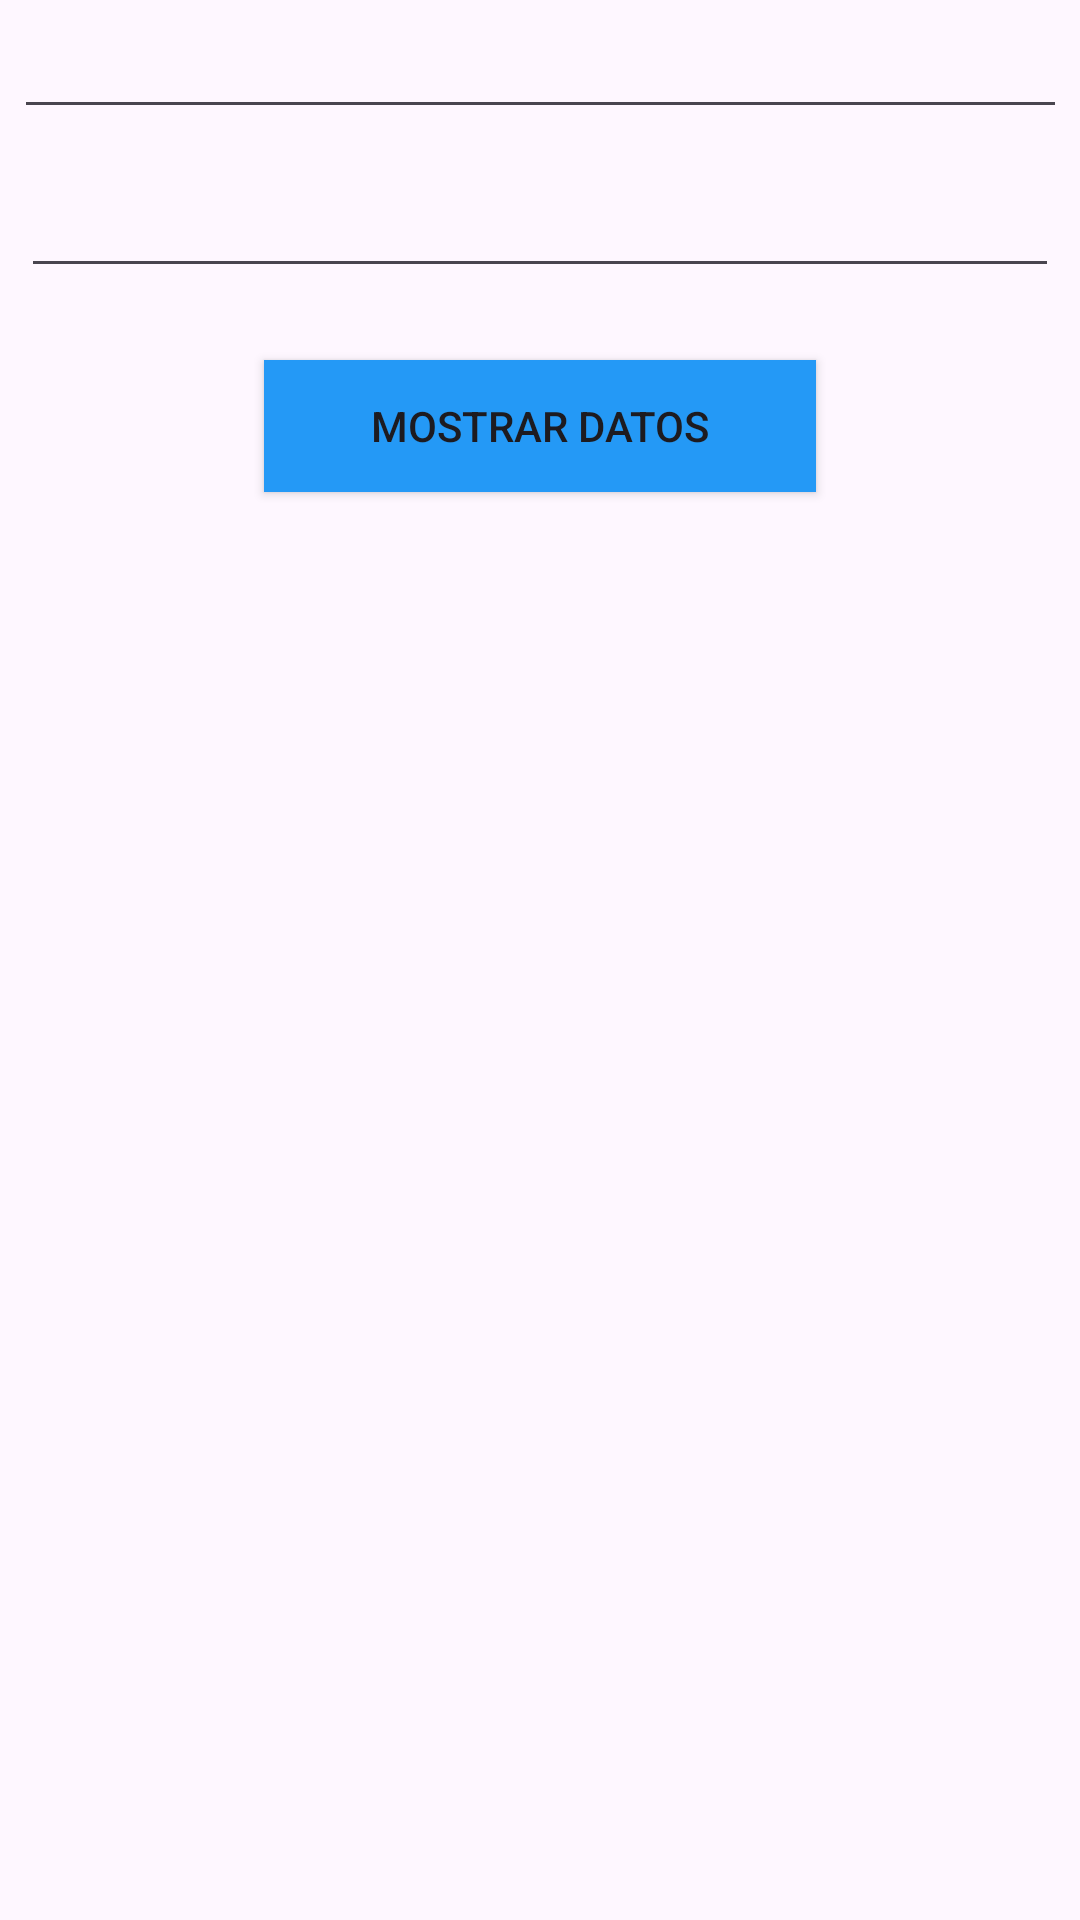

Android layout source for this screen:
<!-- AndroidManifest.xml: application theme Theme.PMO20232P -->
<!-- res/layout/activity_main.xml -->
<?xml version="1.0" encoding="utf-8"?>
<androidx.constraintlayout.widget.ConstraintLayout xmlns:android="http://schemas.android.com/apk/res/android"
    xmlns:app="http://schemas.android.com/apk/res-auto"
    xmlns:tools="http://schemas.android.com/tools"
    android:layout_width="match_parent"
    android:layout_height="match_parent"
    tools:context=".MainActivity">

    <EditText
        android:id="@+id/txtNombre"
        android:layout_width="351dp"
        android:layout_height="43dp"
        android:ems="10"
        android:inputType="text"
        app:layout_constraintEnd_toEndOf="parent"
        app:layout_constraintStart_toStartOf="parent"
        tools:layout_editor_absoluteY="16dp" />

    <EditText
        android:id="@+id/txtApellido"
        android:layout_width="346dp"
        android:layout_height="41dp"
        android:layout_marginTop="12dp"
        android:ems="10"
        android:inputType="text"
        app:layout_constraintEnd_toEndOf="parent"
        app:layout_constraintStart_toStartOf="parent"
        app:layout_constraintTop_toBottomOf="@+id/txtNombre" />

    <Button
        android:id="@+id/btnMostrar"
        android:layout_width="184dp"
        android:layout_height="44dp"
        android:layout_marginTop="24dp"
        android:background="#2499F6"
        android:text="@string/btnMostrar"
        app:layout_constraintEnd_toEndOf="parent"
        app:layout_constraintStart_toStartOf="parent"
        app:layout_constraintTop_toBottomOf="@+id/txtApellido" />
</androidx.constraintlayout.widget.ConstraintLayout>
<!-- resources referenced by this layout -->
<resources>
  <string name="btnMostrar">Mostrar Datos</string>
  <style name="Theme.PMO20232P" parent="Base.Theme.PMO20232P" />
  <style name="Base.Theme.PMO20232P" parent="Theme.Material3.DayNight.NoActionBar">
          
          
      </style>
</resources>
